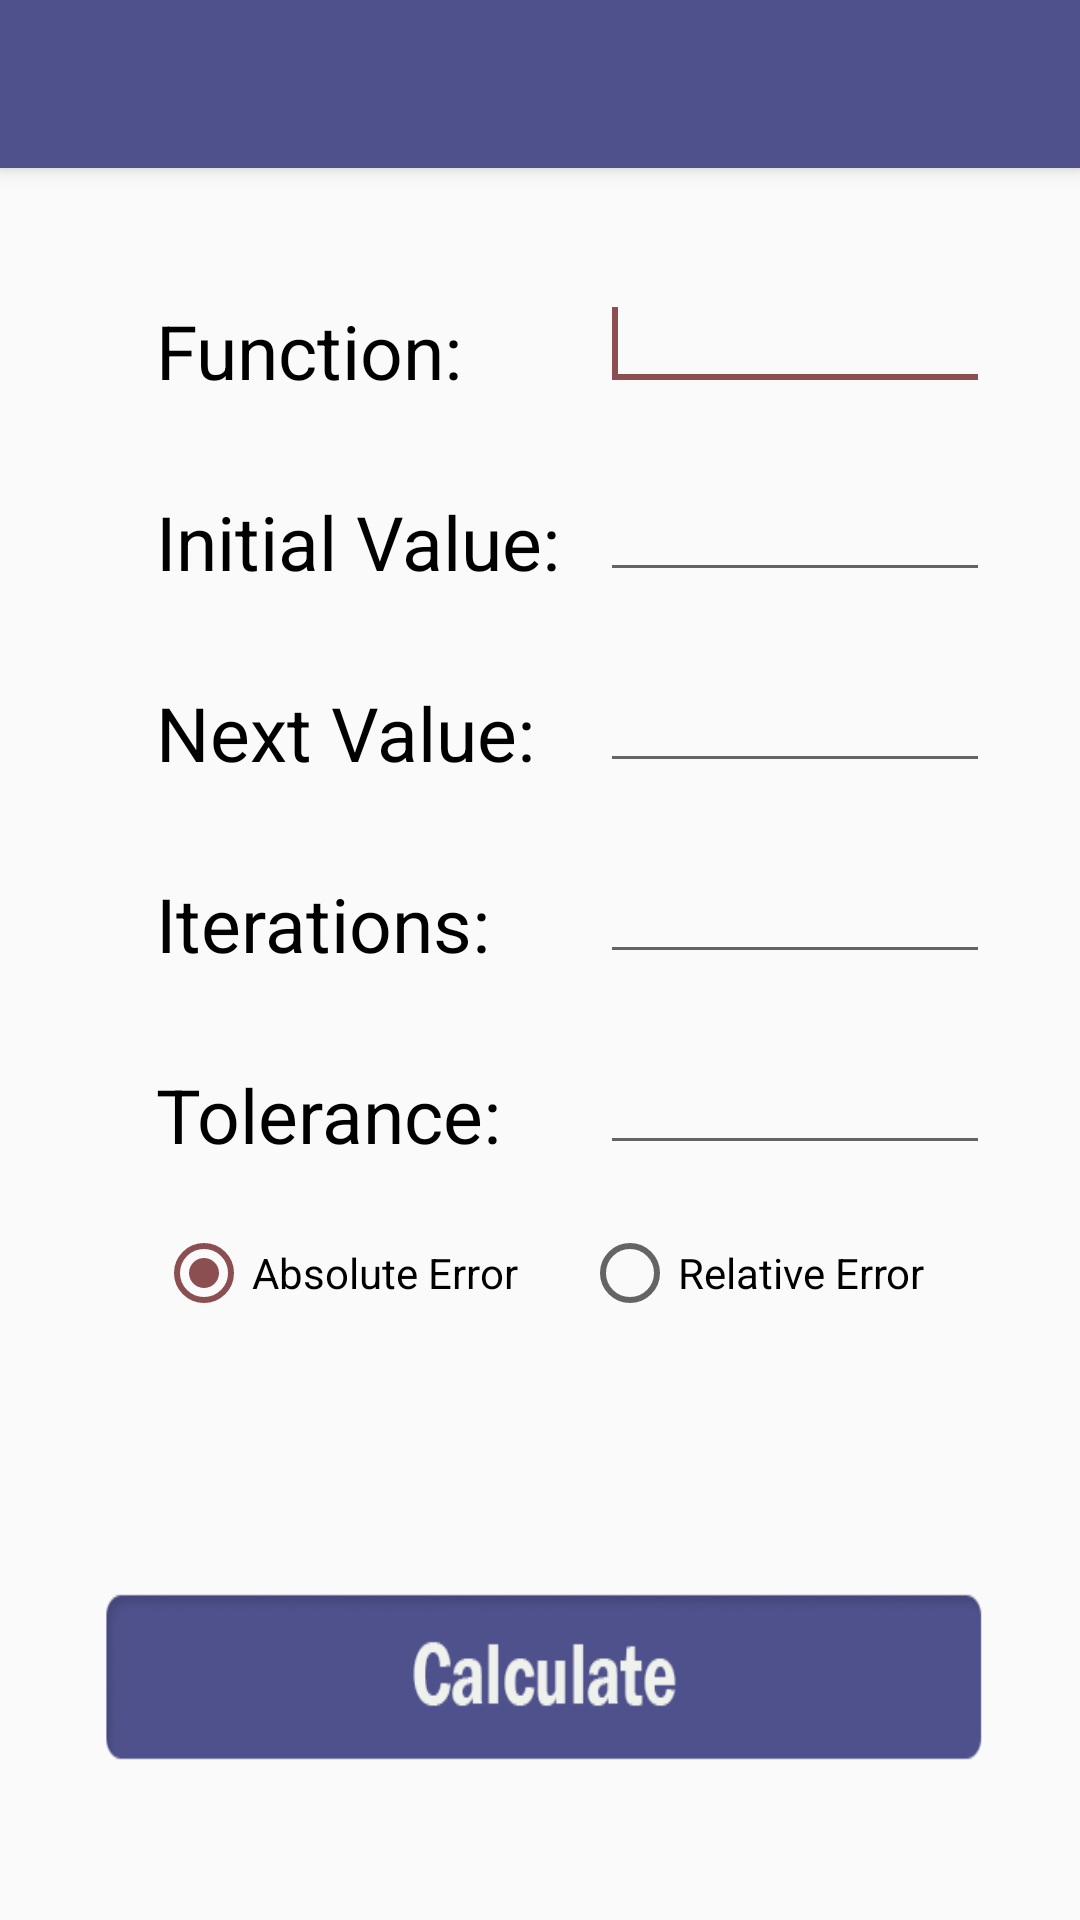

Android layout source for this screen:
<!-- AndroidManifest.xml: application theme AppTheme -->
<!-- res/layout/activity_secant_method.xml -->
<?xml version="1.0" encoding="utf-8"?>
<android.support.design.widget.CoordinatorLayout xmlns:android="http://schemas.android.com/apk/res/android"
  xmlns:app="http://schemas.android.com/apk/res-auto"
  xmlns:tools="http://schemas.android.com/tools"
  android:layout_width="match_parent"
  android:layout_height="match_parent"
  tools:context="co.edu.eafit.numerico.SecantMethod">

  <android.support.design.widget.AppBarLayout
    android:layout_width="match_parent"
    android:layout_height="wrap_content"
    android:theme="@style/AppTheme.AppBarOverlay">

    <android.support.v7.widget.Toolbar
      android:id="@+id/toolbar"
      android:layout_width="match_parent"
      android:layout_height="?attr/actionBarSize"
      android:background="?attr/colorPrimary"
      app:popupTheme="@style/AppTheme.PopupOverlay" />

  </android.support.design.widget.AppBarLayout>

  <RelativeLayout xmlns:android="http://schemas.android.com/apk/res/android"
    xmlns:tools="http://schemas.android.com/tools"
    android:layout_width="match_parent"
    android:layout_height="match_parent"
    android:background="@drawable/background"
    android:padding="30dp">

    <TextView
      android:id="@+id/TextView02"
      android:layout_width="wrap_content"
      android:layout_height="wrap_content"
      android:layout_alignLeft="@+id/TextView01"
      android:layout_below="@+id/TextView01"
      android:layout_marginTop="30dp"
      android:text="Tolerance:"
      android:textColor="#000000"
      android:textSize="25dp" />

    <TextView
      android:id="@+id/polibsc_txv"
      android:layout_width="wrap_content"
      android:layout_height="wrap_content"
      android:layout_alignParentLeft="true"
      android:layout_alignParentTop="true"
      android:layout_marginLeft="22dp"
      android:layout_marginTop="70dp"
      android:text="Function:"
      android:textColor="#000000"
      android:textSize="25dp" />

    <EditText
      android:id="@+id/function_edit"
      android:layout_width="130dp"
      android:layout_height="wrap_content"
      android:layout_above="@+id/TextView03"
      android:layout_alignEnd="@+id/initial_value_edit"
      android:layout_alignParentEnd="true"
      android:ems="15"
      android:inputType="text">

      <requestFocus />
    </EditText>

    <TextView
      android:id="@+id/TextView03"
      android:layout_width="wrap_content"
      android:layout_height="wrap_content"
      android:layout_alignLeft="@+id/polibsc_txv"
      android:layout_below="@+id/polibsc_txv"
      android:layout_marginTop="30dp"
      android:text="Initial Value:"
      android:textColor="#000000"
      android:textSize="25dp" />

    <TextView
      android:id="@+id/textView1"
      android:layout_width="wrap_content"
      android:layout_height="wrap_content"
      android:layout_alignLeft="@+id/TextView03"
      android:layout_below="@+id/TextView03"
      android:layout_marginTop="30dp"
      android:text="Next Value:"
      android:textColor="#000000"
      android:textSize="25dp" />

    <TextView
      android:id="@+id/TextView01"
      android:layout_width="wrap_content"
      android:layout_height="wrap_content"
      android:layout_alignLeft="@+id/textView1"
      android:layout_below="@+id/textView1"
      android:layout_marginTop="30dp"
      android:text="Iterations:"
      android:textColor="#000000"
      android:textSize="25dp" />

    <EditText
      android:id="@+id/initial_value_edit"
      android:layout_width="130dp"
      android:layout_height="wrap_content"
      android:layout_alignBottom="@+id/TextView03"
      android:layout_alignParentEnd="true"
      android:layout_alignStart="@+id/next_value_edit"
      android:ems="15"
      android:inputType="numberDecimal|numberSigned" />

    <EditText
      android:id="@+id/next_value_edit"
      android:layout_width="130dp"
      android:layout_height="wrap_content"
      android:layout_above="@+id/TextView01"
      android:layout_alignParentEnd="true"
      android:ems="15"
      android:inputType="numberDecimal|numberSigned" />

    <EditText
      android:id="@+id/tolerance_edit"
      android:layout_width="130dp"
      android:layout_height="wrap_content"
      android:layout_alignBottom="@+id/TextView02"
      android:layout_alignLeft="@+id/iterations_edit"
      android:layout_alignParentEnd="true"
      android:layout_alignStart="@+id/iterations_edit"
      android:ems="15"
      android:inputType="numberDecimal"
      android:maxLines="1" />

    <Button
      android:id="@+id/calculate_btn"
      android:layout_width="wrap_content"
      android:layout_height="60dp"
      android:layout_alignParentBottom="true"
      android:layout_centerHorizontal="true"
      android:layout_marginBottom="21dp"
      android:background="@drawable/calculate_btn" />

    <EditText
      android:id="@+id/iterations_edit"
      android:layout_width="130dp"
      android:layout_height="wrap_content"
      android:layout_alignBottom="@+id/TextView01"
      android:layout_alignParentEnd="true"
      android:ems="15"
      android:inputType="number"
      android:maxLines="1" />

    <RadioGroup
      android:id="@+id/errorSelection"
      android:layout_width="match_parent"
      android:layout_height="wrap_content"
      android:layout_alignEnd="@+id/tolerance_edit"
      android:layout_alignStart="@+id/TextView02"
      android:layout_below="@+id/TextView02"
      android:layout_marginTop="20dp"
      android:gravity="center"
      android:orientation="horizontal"
      android:weightSum="1">

      <RadioButton
        android:id="@+id/absoluteErrorButton"
        android:layout_width="wrap_content"
        android:layout_height="wrap_content"
        android:layout_weight="0.5"
        android:checked="true"
        android:text="Absolute Error" />

      <RadioButton
        android:id="@+id/relativeErrorButton"
        android:layout_width="wrap_content"
        android:layout_height="wrap_content"
        android:layout_weight="0.5"
        android:checked="false"
        android:text="Relative Error" />

    </RadioGroup>

  </RelativeLayout>

</android.support.design.widget.CoordinatorLayout>
<!-- resources referenced by this layout -->
<resources>
  <!-- drawable calculate_btn: png bitmap (drawable, 7972 bytes) -->
  <style name="AppTheme.AppBarOverlay" parent="ThemeOverlay.AppCompat.Dark.ActionBar" />
  <style name="AppTheme.PopupOverlay" parent="ThemeOverlay.AppCompat.Light" />
  <style name="AppTheme" parent="Theme.AppCompat.Light.DarkActionBar">
          
          <item name="colorPrimary">@color/colorPrimary</item>
          <item name="colorPrimaryDark">@color/colorPrimaryDark</item>
          <item name="colorAccent">@color/colorAccent</item>
      </style>
  <color name="colorPrimary">#4F518C</color>
  <color name="colorPrimaryDark">#4F518C</color>
  <color name="colorAccent">#8C4F51</color>
</resources>
